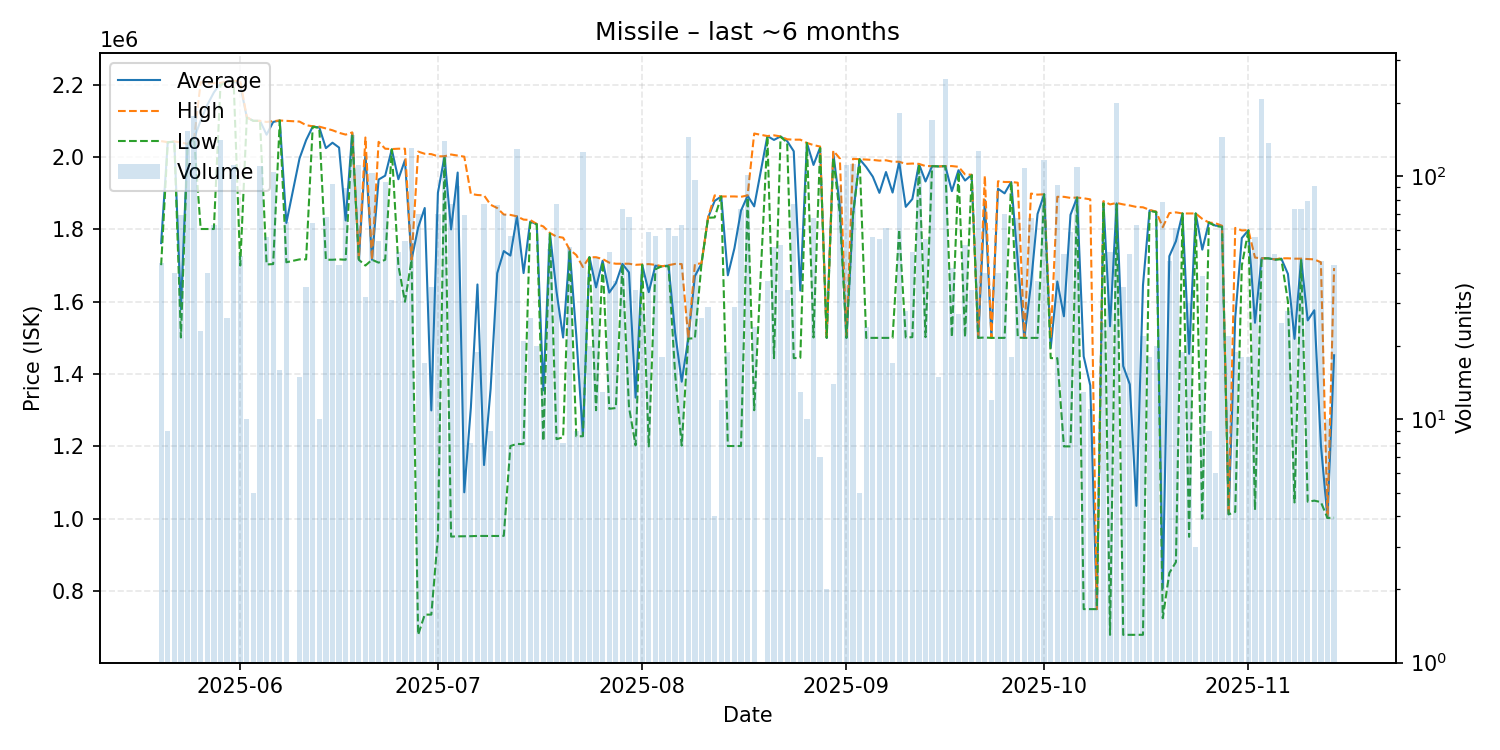

Data behind this chart, as committed beside it:
date, average, highest, lowest, order_count, volume
2025-05-20, 1762045, 2044000, 1701000, 4, 44
2025-05-21, 2041000, 2041000, 2041000, 2, 9
2025-05-22, 2042775, 2043000, 2042000, 4, 40
2025-05-23, 1579072, 2040500, 1501000, 10, 69
2025-05-24, 2036000, 2036000, 2035000, 18, 153
2025-05-25, 2051000, 2051000, 2051000, 13, 177
2025-05-26, 2101087, 2207000, 1801000, 8, 23
2025-05-27, 2143900, 2204000, 1801000, 8, 40
2025-05-28, 2178587, 2204000, 1801000, 10, 63
2025-05-29, 2204000, 2205000, 2198000, 11, 141
2025-05-30, 2208000, 2208000, 2208000, 3, 26
2025-05-31, 2210000, 2210000, 2210000, 10, 111
2025-06-01, 2199617, 2211000, 1700000, 10, 47
2025-06-02, 2109600, 2110000, 2109000, 4, 10
2025-06-03, 2100000, 2100000, 2100000, 1, 5
2025-06-04, 2100000, 2100000, 2100000, 5, 110
2025-06-05, 2061750, 2097000, 1703000, 6, 56
2025-06-06, 2097000, 2099000, 1704000, 14, 104
2025-06-07, 2101000, 2101000, 2101000, 4, 16
2025-06-08, 1817892, 2100000, 1709000, 8, 65
2025-06-10, 1996133, 2098000, 1717000, 5, 15
2025-06-11, 2046743, 2088000, 1717000, 6, 35
2025-06-12, 2084031, 2085000, 2084000, 5, 64
2025-06-13, 2082000, 2084000, 2080000, 2, 10
2025-06-14, 2024588, 2079000, 1716000, 8, 68
2025-06-15, 2039591, 2074000, 1716000, 11, 93
2025-06-16, 2026140, 2067000, 1717000, 6, 43
2025-06-17, 1824730, 2062000, 1716000, 11, 89
2025-06-18, 2067000, 2068000, 2063000, 11, 147
2025-06-19, 1717000, 1718000, 1716000, 10, 111
2025-06-20, 2009375, 2054000, 1700000, 7, 32
2025-06-21, 1716000, 1716000, 1716000, 5, 103
2025-06-22, 1937685, 2042000, 1708000, 7, 54
2025-06-23, 1948505, 2023000, 1716000, 11, 95
2025-06-24, 2021161, 2022000, 2021000, 3, 31
2025-06-25, 1938571, 2023000, 1700000, 10, 49
2025-06-26, 1991593, 2023000, 1600000, 7, 54
2025-06-27, 1716000, 1716000, 1716000, 7, 130
2025-06-28, 1805064, 2015000, 679000, 11, 70
2025-06-29, 1859106, 2009000, 734900, 7, 17
2025-06-30, 1299451, 2008000, 734900, 7, 35
2025-07-01, 1901050, 2002000, 950100, 12, 70
2025-07-02, 2002000, 2002000, 2001000, 18, 140
2025-07-03, 1799971, 2007000, 950700, 20, 77
2025-07-04, 1957112, 2004000, 951300, 12, 91
2025-07-05, 1073077, 2001000, 951400, 11, 69
2025-07-06, 1306625, 1898000, 951800, 2, 8
2025-07-07, 1647684, 1895000, 952400, 5, 19
2025-07-08, 1148460, 1894000, 952300, 10, 77
2025-07-09, 1359167, 1868000, 952100, 2, 9
2025-07-10, 1678753, 1859000, 952300, 8, 76
2025-07-11, 1739909, 1841000, 952700, 9, 70
2025-07-12, 1727526, 1840000, 1201000, 11, 57
2025-07-13, 1836000, 1836000, 1207000, 15, 129
2025-07-14, 1679190, 1827000, 1206000, 3, 21
2025-07-15, 1821385, 1826000, 1818000, 4, 26
2025-07-16, 1814700, 1815000, 1814000, 3, 20
2025-07-17, 1354824, 1808000, 1215000, 5, 17
2025-07-18, 1788900, 1790000, 1788000, 4, 50
2025-07-19, 1628104, 1780000, 1220000, 13, 77
... 117 more rows
